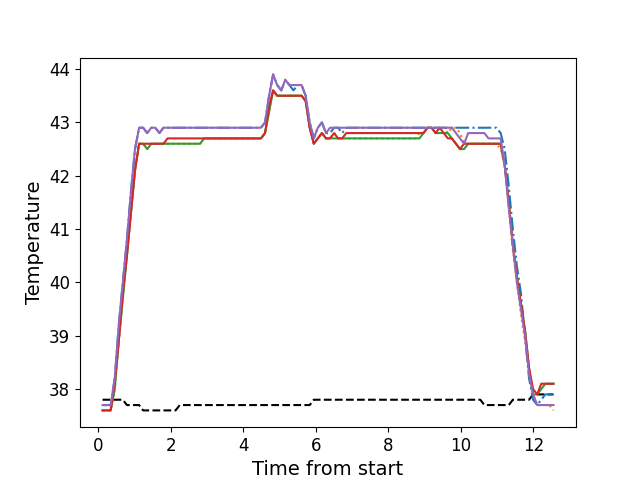

The table this chart was drawn from, first rows:
, times, neutral, z1, z2, z3, z4, z5
0, 0.1156, 37.8, 37.7, 37.6, 37.6, 37.6, 37.7
1, 0.2272, 37.8, 37.7, 37.6, 37.6, 37.6, 37.7
2, 0.3399, 37.8, 37.7, 37.6, 37.6, 37.6, 37.7
3, 0.4515, 37.8, 38.2, 38.0, 38.0, 38.1, 38.2
4, 0.5631, 37.8, 39.2, 38.9, 38.9, 38.9, 39.2
5, 0.6753, 37.8, 40.0, 39.7, 39.7, 39.8, 40.0
6, 0.7879, 37.7, 40.8, 40.5, 40.5, 40.5, 40.8
7, 0.8991, 37.7, 41.7, 41.3, 41.3, 41.3, 41.7
8, 1.011, 37.7, 42.5, 42.1, 42.1, 42.1, 42.5
9, 1.124, 37.7, 42.9, 42.6, 42.6, 42.6, 42.9
10, 1.235, 37.6, 42.9, 42.6, 42.6, 42.6, 42.9
11, 1.348, 37.6, 42.8, 42.5, 42.5, 42.6, 42.8
12, 1.46, 37.6, 42.9, 42.6, 42.6, 42.6, 42.9
13, 1.572, 37.6, 42.9, 42.6, 42.6, 42.6, 42.9
14, 1.684, 37.6, 42.8, 42.6, 42.6, 42.6, 42.8
15, 1.795, 37.6, 42.9, 42.6, 42.6, 42.6, 42.9
16, 1.908, 37.6, 42.9, 42.6, 42.6, 42.7, 42.9
17, 2.021, 37.6, 42.9, 42.6, 42.6, 42.7, 42.9
18, 2.132, 37.6, 42.9, 42.6, 42.6, 42.7, 42.9
19, 2.245, 37.7, 42.9, 42.6, 42.6, 42.7, 42.9
20, 2.357, 37.7, 42.9, 42.6, 42.6, 42.7, 42.9
21, 2.468, 37.7, 42.9, 42.6, 42.6, 42.7, 42.9
22, 2.581, 37.7, 42.9, 42.6, 42.6, 42.7, 42.9
23, 2.692, 37.7, 42.9, 42.6, 42.6, 42.7, 42.9
24, 2.805, 37.7, 42.9, 42.6, 42.6, 42.7, 42.9
25, 2.918, 37.7, 42.9, 42.7, 42.7, 42.7, 42.9
26, 3.029, 37.7, 42.9, 42.7, 42.7, 42.7, 42.9
27, 3.142, 37.7, 42.9, 42.7, 42.7, 42.7, 42.9
28, 3.253, 37.7, 42.9, 42.7, 42.7, 42.7, 42.9
29, 3.365, 37.7, 42.9, 42.7, 42.7, 42.7, 42.9
30, 3.478, 37.7, 42.9, 42.7, 42.7, 42.7, 42.9
31, 3.589, 37.7, 42.9, 42.7, 42.7, 42.7, 42.9
32, 3.702, 37.7, 42.9, 42.7, 42.7, 42.7, 42.9
33, 3.813, 37.7, 42.9, 42.7, 42.7, 42.7, 42.9
34, 3.925, 37.7, 42.9, 42.7, 42.7, 42.7, 42.9
35, 4.038, 37.7, 42.9, 42.7, 42.7, 42.7, 42.9
36, 4.15, 37.7, 42.9, 42.7, 42.7, 42.7, 42.9
37, 4.261, 37.7, 42.9, 42.7, 42.7, 42.7, 42.9
38, 4.374, 37.7, 42.9, 42.7, 42.7, 42.7, 42.9
39, 4.486, 37.7, 42.9, 42.7, 42.7, 42.7, 42.9
40, 4.598, 37.7, 43.0, 42.8, 42.8, 42.8, 43.0
41, 4.71, 37.7, 43.5, 43.2, 43.2, 43.3, 43.5
42, 4.821, 37.7, 43.9, 43.6, 43.6, 43.6, 43.9
43, 4.934, 37.7, 43.7, 43.5, 43.5, 43.5, 43.7
44, 5.046, 37.7, 43.6, 43.5, 43.5, 43.5, 43.6
45, 5.158, 37.7, 43.8, 43.5, 43.5, 43.5, 43.8
46, 5.271, 37.7, 43.7, 43.5, 43.5, 43.5, 43.7
47, 5.382, 37.7, 43.6, 43.5, 43.5, 43.5, 43.7
48, 5.495, 37.7, 43.7, 43.5, 43.5, 43.5, 43.7
49, 5.606, 37.7, 43.7, 43.5, 43.5, 43.5, 43.7
50, 5.719, 37.7, 43.5, 43.4, 43.4, 43.4, 43.5
51, 5.83, 37.7, 43.0, 42.9, 42.9, 42.9, 43.0
52, 5.943, 37.8, 42.7, 42.6, 42.6, 42.6, 42.7
53, 6.055, 37.8, 42.9, 42.7, 42.7, 42.7, 42.9
54, 6.167, 37.8, 43.0, 42.8, 42.8, 42.8, 43.0
55, 6.279, 37.8, 42.8, 42.7, 42.7, 42.7, 42.8
56, 6.391, 37.8, 42.8, 42.7, 42.7, 42.7, 42.9
57, 6.503, 37.8, 42.9, 42.8, 42.7, 42.8, 42.9
58, 6.615, 37.8, 42.9, 42.7, 42.7, 42.7, 42.9
59, 6.727, 37.8, 42.8, 42.7, 42.7, 42.7, 42.9
... 52 more rows
